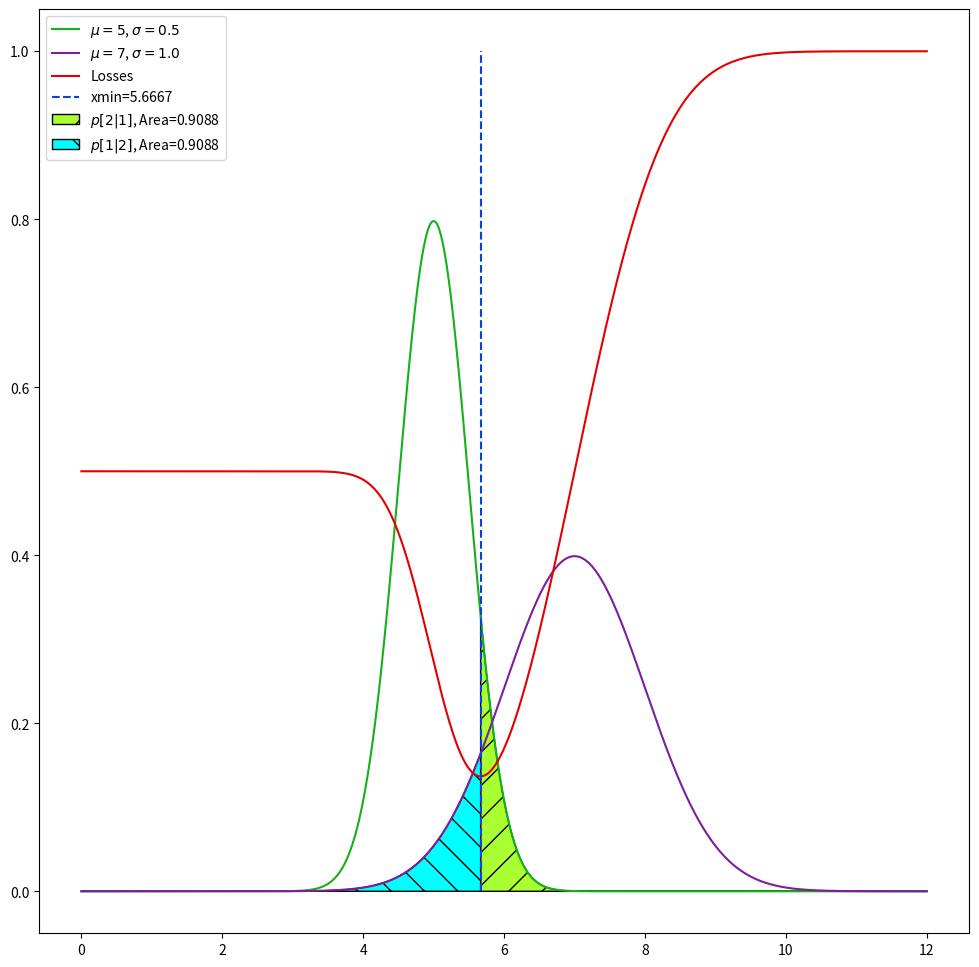

Here is the Python script that generated this plot:
#!/usr/bin/env python

from matplotlib.pyplot import figure, show
from numpy             import argmin, array, exp, linspace, pi, sqrt, zeros
from scipy.integrate   import simpson
from scipy.optimize    import minimize
from scipy.stats       import norm

class Distribution:
    def __init__(self,loc=0,scale=1):
        self.loc   = loc
        self.scale = scale

    def get_pdf(self,xs):
        return norm.pdf(xs, self.loc,self.scale)

    def get_cdf(self,xs):
        return norm.cdf(xs, self.loc,self.scale)

    def get_area(self,i,xs,
                 direction = +1):
        ys = self.get_pdf(xs)
        if direction==+1:
            return simpson(ys[i:],xs[i:])
        if direction==-1:
            return simpson(ys[:i+1],xs[:i+1])

def get_loss(z, d1, d2,
             priors = [0.5, 0.5],
             costs  = [1.0, 2.0]):
    p_call_1_given_2 = 1 - d1.get_cdf(z)
    p_call_2_given_1 = d2.get_cdf(z)
    p_wrong_call_1   = p_call_1_given_2 * priors[1]
    p_wrong_call_2   = p_call_2_given_1 *priors[0]
    return costs[1]*p_wrong_call_2 + costs[0]*p_wrong_call_1

if __name__=='__main__':
    xs     = linspace(0,12,2000)
    d1     = Distribution(loc=5,scale=0.5)
    d2     = Distribution(loc=7,scale=1.0)
    y1s    = d1.get_pdf(xs)
    y2s    = d2.get_pdf(xs)
    losses = get_loss(xs,d1,d2)
    i      = argmin(losses)
    xmin   = minimize(lambda x:get_loss(x,d1,d2), xs[i]).x[0]

    fig    = figure(figsize=(12,12))
    ax1    = fig.add_subplot(1,1,1)
    ax1.plot(xs,y1s,
             label = rf'$\mu={5}$, $\sigma={0.5}$',
             c     = 'xkcd:green')
    ax1.plot(xs,y2s,
             label = rf'$\mu={7}$, $\sigma={1.0}$',
             c     = 'xkcd:purple')
    ax1.plot(xs,losses,label='Losses',c='xkcd:red')
    ax1.vlines(xmin,0,1,linestyles='dashed', label=f'xmin={xmin:.4f}',color='xkcd:blue')
    ax1.fill_between(xs[i:],y1s[i:],
                     hatch     = '/',
                     label     = rf'$p[2\vert 1]$, Area={d1.get_area(i,xs,direction=-1):.4f}',
                     color     = 'xkcd:lime',
                     edgecolor = 'xkcd:black')
    ax1.fill_between(xs[:i+1],y2s[:i+1],
                     hatch     = '\\',
                     label     = rf'$p[1\vert 2]$, Area={d2.get_area(i,xs,direction=+1):.4f}',
                     color     = 'xkcd:cyan',
                     edgecolor = 'xkcd:black')
    ax1.legend()
    fig.savefig('quiz1')
    show()
